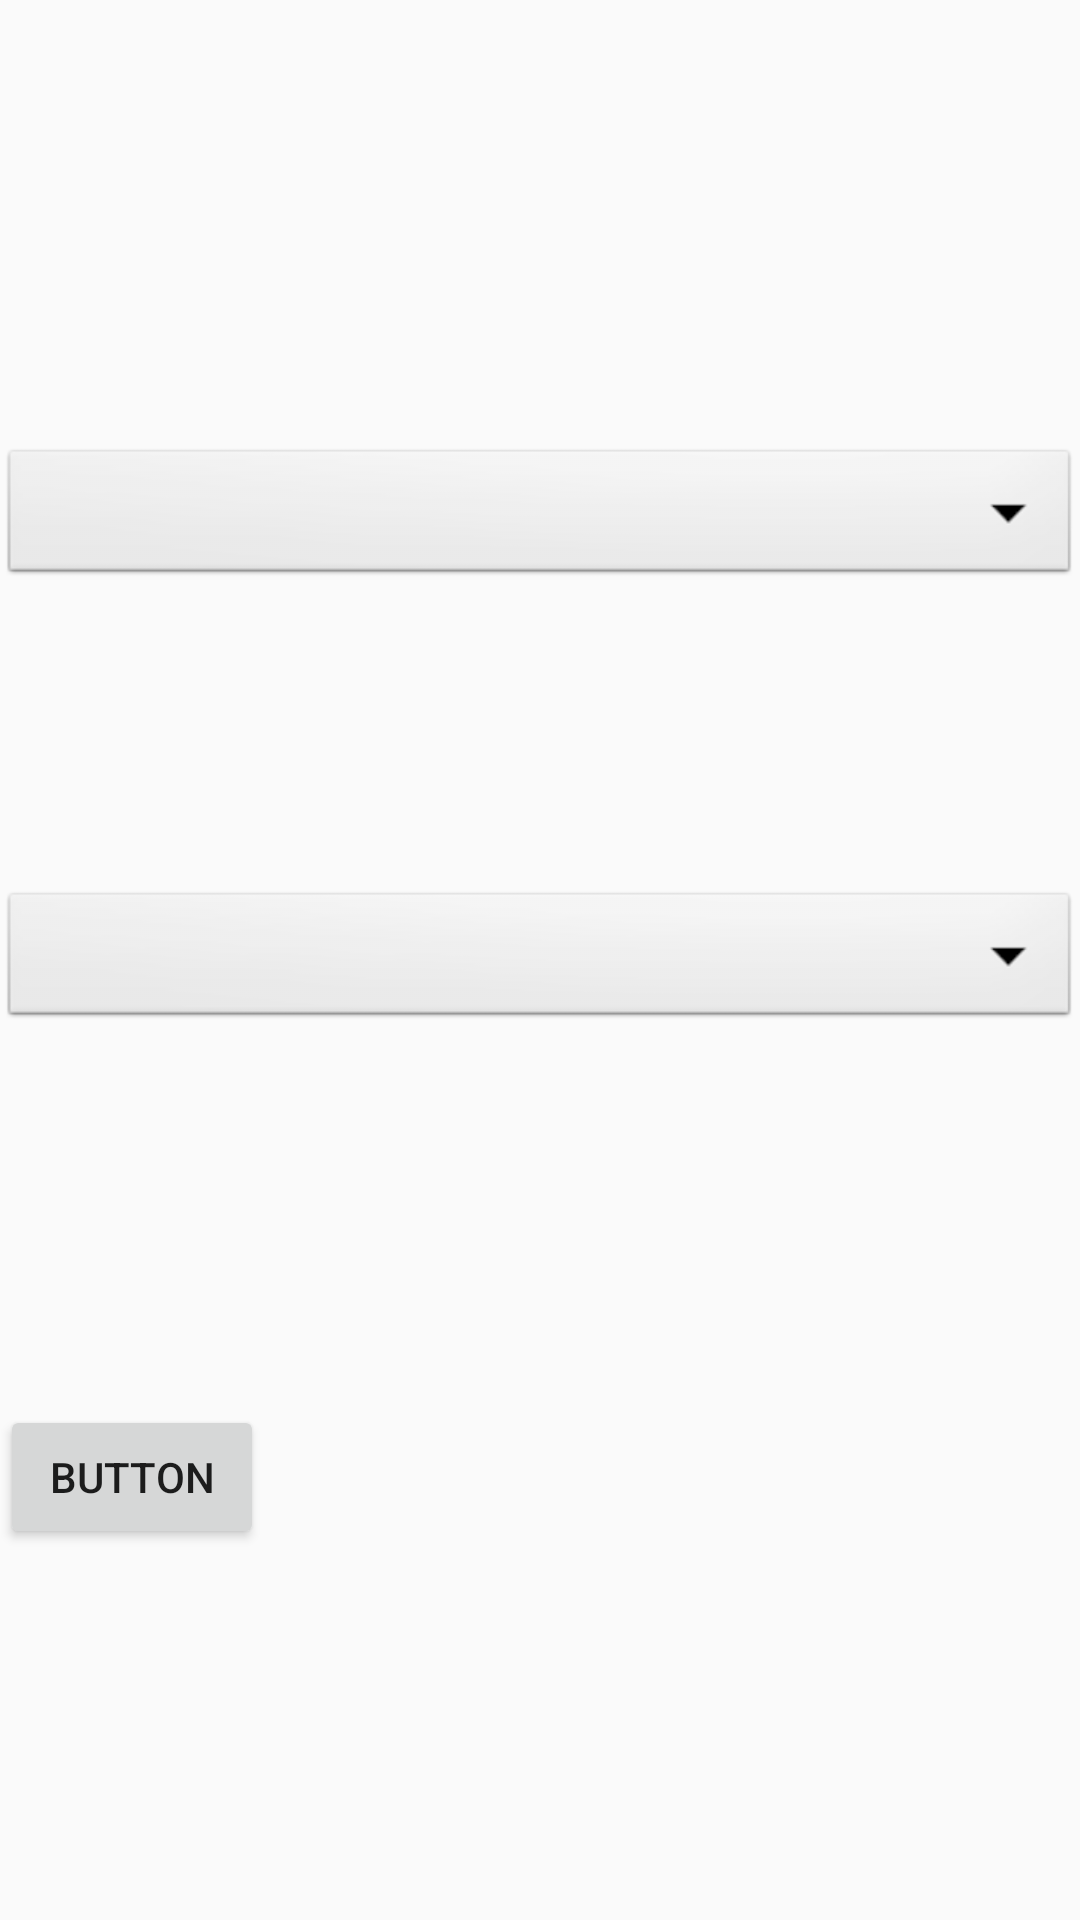

Reconstruct the res/layout file that produces this screen, plus the resources it refers to.
<!-- AndroidManifest.xml: application theme AppTheme -->
<!-- res/layout/activity_setting.xml -->
<?xml version="1.0" encoding="utf-8"?>
<androidx.constraintlayout.widget.ConstraintLayout
    xmlns:android="http://schemas.android.com/apk/res/android"
    xmlns:app="http://schemas.android.com/apk/res-auto"
    xmlns:tools="http://schemas.android.com/tools"
    android:layout_width="match_parent"
    android:layout_height="match_parent"
    tools:context=".SettingActivity">

    <Spinner
        android:id="@+id/spinner1"
        style="@android:style/Widget.Spinner.DropDown"
        android:layout_width="match_parent"
        android:layout_height="wrap_content"
        app:layout_constraintBottom_toBottomOf="parent"
        app:layout_constraintTop_toTopOf="parent" />

    <Spinner
        android:id="@+id/spinner2"
        android:dropDownVerticalOffset="-53dp"
        android:spinnerMode="dropdown"
        android:drawSelectorOnTop="true"
        style="@android:style/Widget.Spinner.DropDown"
        android:layout_width="match_parent"
        android:layout_height="wrap_content"
        app:layout_constraintBottom_toBottomOf="@+id/spinner1"
        app:layout_constraintTop_toTopOf="parent" />

    <Button
        android:id="@+id/button"
        android:layout_width="wrap_content"
        android:layout_height="wrap_content"
        android:text="Button"
        app:layout_constraintBottom_toBottomOf="parent"
        app:layout_constraintTop_toBottomOf="@+id/spinner1"
        tools:layout_editor_absoluteX="140dp"
        tools:ignore="MissingConstraints" />

</androidx.constraintlayout.widget.ConstraintLayout>
<!-- resources referenced by this layout -->
<resources>
  <style name="AppTheme" parent="Theme.AppCompat.Light.NoActionBar">
          
          <item name="colorPrimary">@color/colorPrimary</item>
          <item name="colorPrimaryDark">@color/colorPrimaryDark</item>
          <item name="colorAccent">@color/colorAccent</item>
          <item name="popupTheme">@style/PopupTheme</item>
          <item name="android:navigationBarColor">@color/colorPrimary</item>
      </style>
  <color name="colorPrimary">#F44336</color>
  <color name="colorPrimaryDark">#D32F2F</color>
  <color name="colorAccent">#FF4081</color>
  <style name="PopupTheme" parent="Theme.AppCompat.Light">
          <item name="android:background">@color/colorBackground</item>
  
      </style>
  <color name="colorBackground">#ffffff</color>
</resources>
